6-way image classification set "Final_Dataset" from GitHub (pavanteja15/tea-dataset); label vocabulary: algal spot, brown blight, gray blight, healthy, helopeltis, red spot.

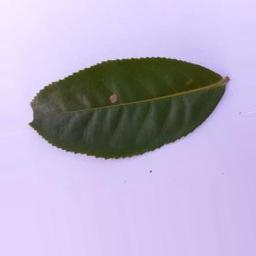
Label: gray blight

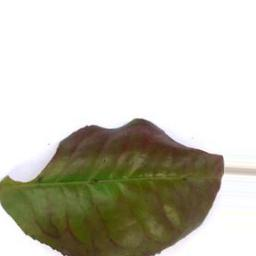
Label: red spot

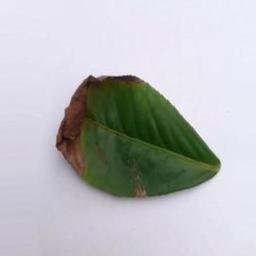
Label: brown blight

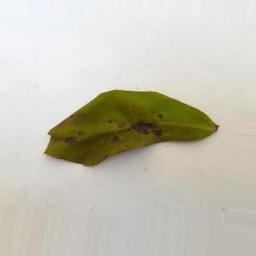
Label: helopeltis

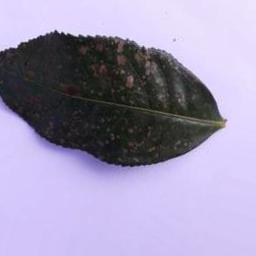
Label: algal spot

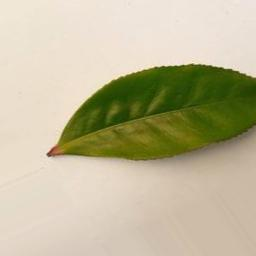
Label: healthy
